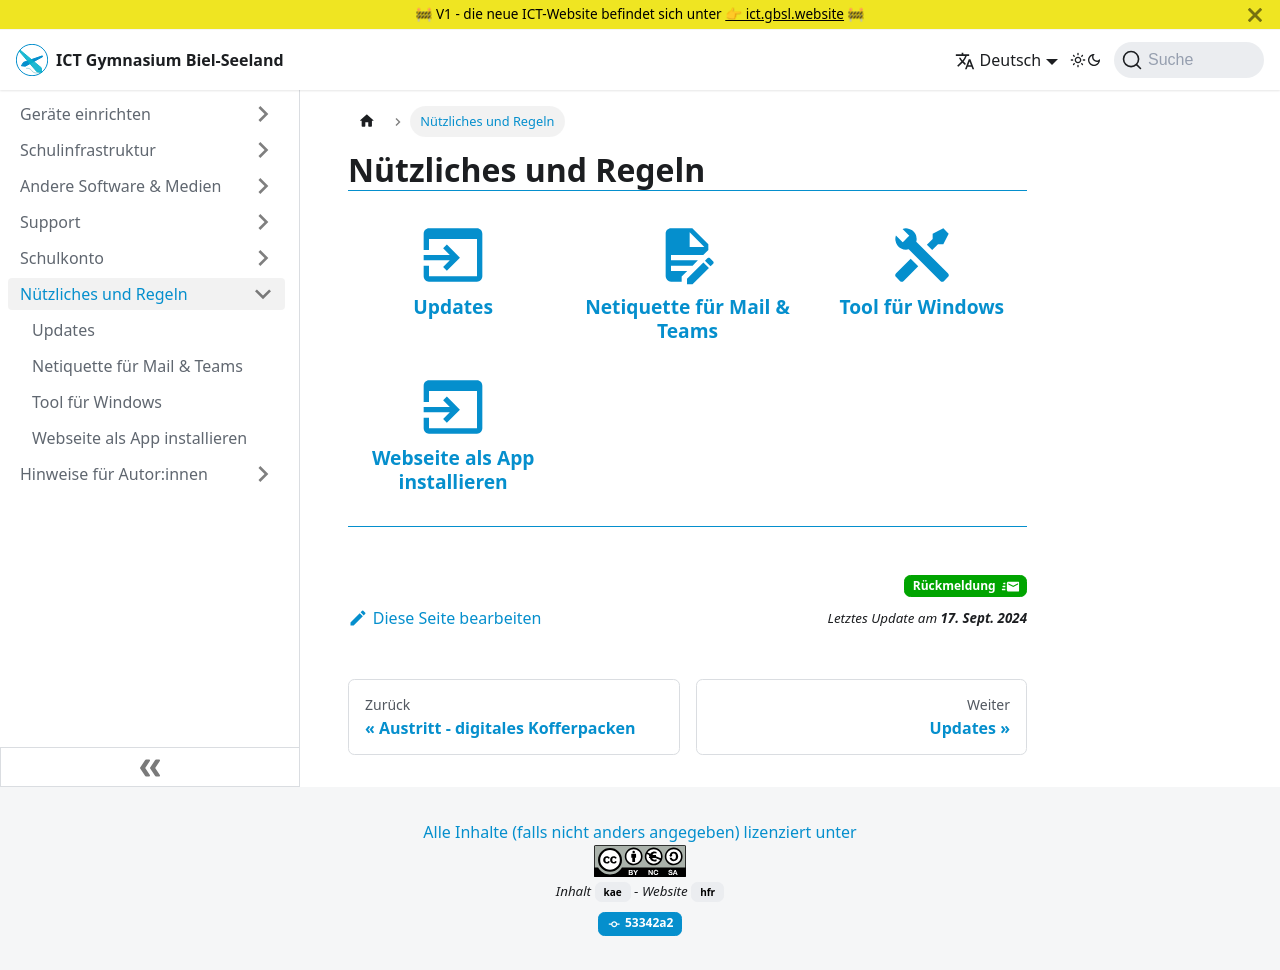

repository: GBSL-Informatik/ict-website · page: tipps/index.html · generator: docusaurus

---
sidebar_custom_props:
  icon: mdi-lightbulb-on-outline
sidebar_position: 80
draft: false
---

#  Nützliches und Regeln

<Features/>
